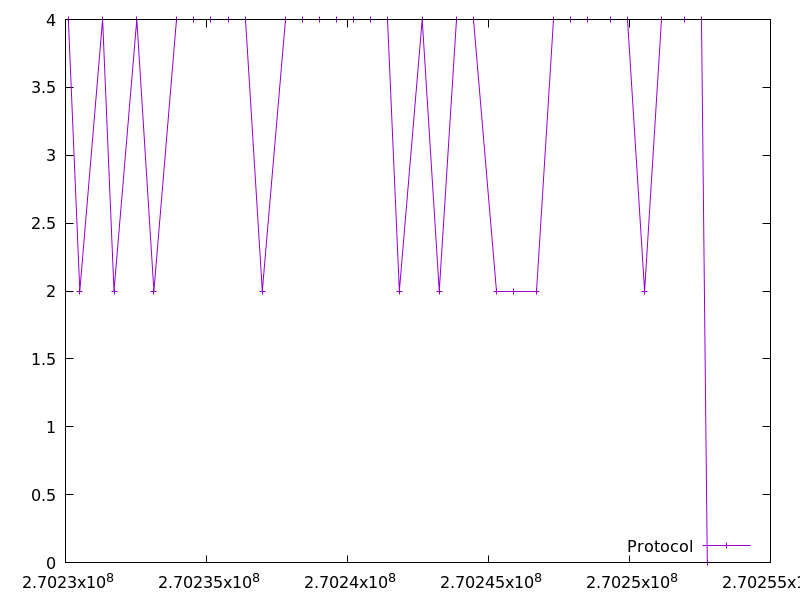

The table this chart was drawn from, first rows:
270230101.232536, 4.0
270230508, 2.0
270231315, 4.0
270231720, 2.0
270232528, 4.0
270233135, 2.0
270233944, 4.0
270234552, 4.0
270235159, 4.0
270235765, 4.0
270236374, 4.0
270236980, 2.0
270237788, 4.0
270238396, 4.0
270239004, 4.0
270239610, 4.0
270240219, 4.0
270240826, 4.0
270241435, 4.0
270241840, 2.0
270242649, 4.0
270243255, 2.0
270243864, 4.0
270244470, 4.0
270245277, 2.0
270245885, 2.0
270246690, 2.0
270247297, 4.0
270247905, 4.0
270248514, 4.0
270249323, 4.0
270249930, 4.0
270250537, 2.0
270251144, 4.0
270251952, 4.0
270252557, 4.0
270252761, 0.0
